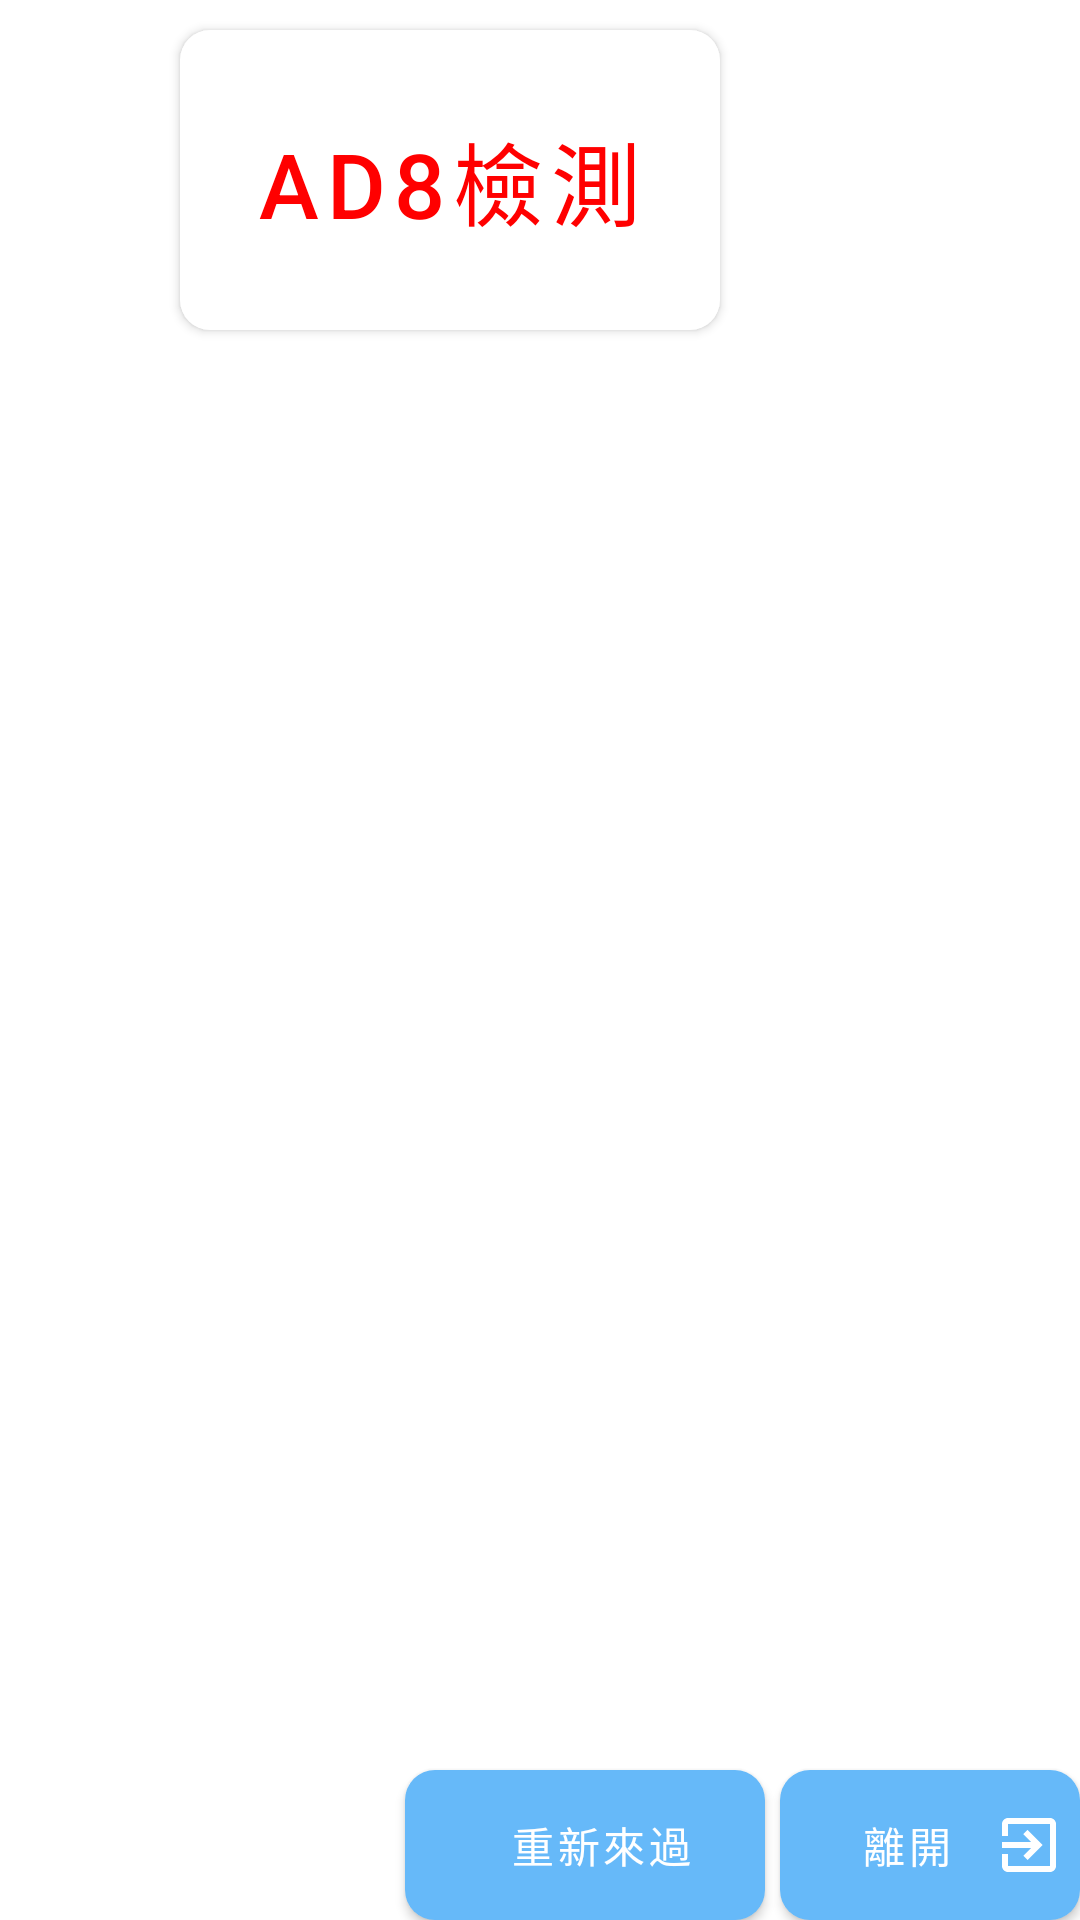

The Android layout XML behind this screen, and the referenced resources:
<!-- AndroidManifest.xml: application theme Theme.MemoryGame -->
<!-- res/layout/action_button_group_3.xml -->
<?xml version="1.0" encoding="utf-8"?>
<RelativeLayout
    xmlns:android="http://schemas.android.com/apk/res/android"
    android:id="@+id/button_actionlist"
    android:layout_width="269dp"
    android:layout_height="208dp"
    >

    <Button
        android:id="@+id/ad8_button"
        style="@style/login_button"
        android:layout_width="180dp"
        android:layout_height="100dp"
        android:layout_alignParentStart="true"
        android:layout_alignParentTop="true"
        android:layout_marginLeft="60dp"
        android:layout_marginTop="10dp"
        android:paddingLeft="20dip"
        android:paddingRight="20dip"
        android:text="AD8檢測"
        android:textSize="30dp"
        />
    <Button
        android:id="@+id/replayButton"
        android:layout_width="120dp"
        android:layout_height="50dp"
        android:layout_alignParentBottom="true"
        android:layout_toLeftOf="@+id/escButton"
        android:background="@drawable/custome_button1"
        android:drawableEnd="@drawable/replay"
        android:paddingRight="5dp"
        android:text="重新來過"
        style="@style/action_button2"

        />

    <Button
        android:id="@+id/escButton"
        android:layout_width="100dp"
        android:layout_height="50dp"
        android:layout_alignParentRight="true"
        android:layout_alignParentBottom="true"
        android:layout_marginLeft="5dp"
        android:background="@drawable/custome_button1"
        android:drawableRight="@drawable/exit"
        android:drawablePadding="2dip"
        android:paddingLeft="15dip"
        android:paddingRight="5dp"
        android:text="離開"
        style="@style/action_button2"
        />
</RelativeLayout>
<!-- resources referenced by this layout -->
<resources>
  <!-- drawable custome_button1 (drawable) -->
  <?xml version="1.0" encoding="utf-8"?>
  <shape
      xmlns:android="http://schemas.android.com/apk/res/android"
      >
      <solid android:color="#66B9F9"/>
      <corners android:radius="10dp"/>
  </shape>
  <!-- drawable exit (drawable) -->
  <?xml version="1.0" encoding="UTF-8" standalone="no"?>
  <vector xmlns:android="http://schemas.android.com/apk/res/android" android:autoMirrored="true" android:height="24dp" android:tint="#FFFFFF" android:viewportHeight="24.0" android:viewportWidth="24.0" android:width="24dp">
        
      <path android:fillColor="@android:color/white" android:pathData="M10.09,15.59L11.5,17l5,-5 -5,-5 -1.41,1.41L12.67,11H3v2h9.67l-2.58,2.59zM19,3H5c-1.11,0 -2,0.9 -2,2v4h2V5h14v14H5v-4H3v4c0,1.1 0.89,2 2,2h14c1.1,0 2,-0.9 2,-2V5c0,-1.1 -0.9,-2 -2,-2z"/>
      
  </vector>
  <style name="action_button2" parent="Widget.MaterialComponents.Button">
          <item name="android:background">@drawable/custome_button1</item>
          <item name="textAllCaps">false</item>
          <item name="backgroundTint">@null</item>
          <item name="android:insetTop">0dp</item>
          <item name="android:insetBottom">0dp</item>
      </style>
  <style name="login_button" parent="Widget.MaterialComponents.Button">
          <item name="android:background">@drawable/custome_button2</item>
          <item name="android:textColor">@color/red</item>
          <item name="textAllCaps">false</item>
          <item name="backgroundTint">@null</item>
          <item name="android:insetTop">0dp</item>
          <item name="android:insetBottom">10dp</item>
      </style>
  <style name="Theme.MemoryGame" parent="Theme.MaterialComponents.Light.NoActionBar">
          <item name="android:statusBarColor" tools:targetApi="l">?attr/colorPrimaryVariant</item>
          <item name="colorPrimary">@color/purple_500</item>
          <item name="colorPrimaryVariant">@color/purple_700</item>
          <item name="colorOnPrimary">@color/white</item>
          <item name="colorSecondary">@color/teal_200</item>
          <item name="colorSecondaryVariant">@color/teal_700</item>
          <item name="colorOnSecondary">@color/black</item>
          <item name="colorError">#F44336</item>
          <item name="colorOnError">#FFFFFF</item>
          <item name="colorSurface">#FFFFFF</item>
          <item name="colorOnSurface">#212121</item>
          <item name="colorOnBackground">#212121</item>
      </style>
  <!-- drawable custome_button2 (drawable-v24) -->
  <?xml version="1.0" encoding="utf-8"?>
  <shape
      xmlns:android="http://schemas.android.com/apk/res/android"
      >
      <corners android:radius="10dp"/>
      <solid
          android:color="@color/white"
          android:backgroundTint="@null"
          />
  </shape>
  <color name="red">#FF0000</color>
  <color name="purple_500">#FF6200EE</color>
  <color name="purple_700">#FF3700B3</color>
  <color name="white">#FFFFFFFF</color>
  <color name="teal_200">#FF03DAC5</color>
  <color name="teal_700">#FF018786</color>
  <color name="black">#FF000000</color>
</resources>
